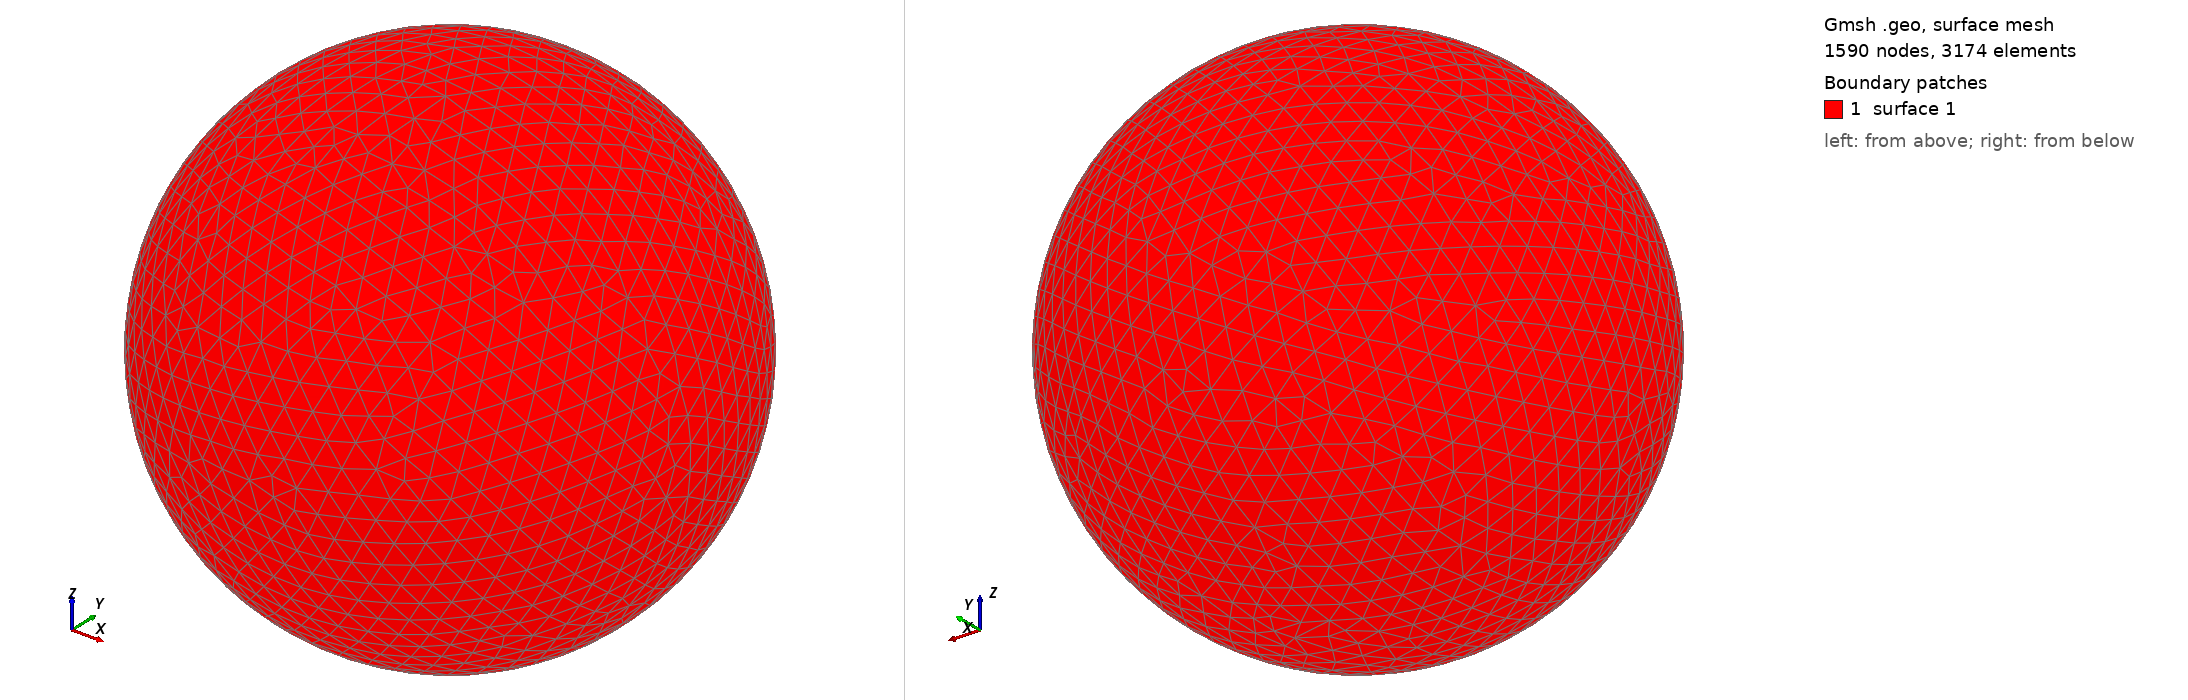

Gmsh geometry script, surface-meshed: 1590 nodes, 3174 surface elements. Boundary patches (legend numbers): 1 surface 1. Left view from above one corner, right view from below the opposite corner. The script declares no physical surfaces, so the legend lists its geometric surfaces. The drawing asked Gmsh for element sizes between 1% and 20% of the model's largest extent; the script's own settings can give other sizes.

=== shot2482.geo (drawn) ===
SetFactory("OpenCASCADE");
Point(1) = {0,0,0,0};
Sphere(1) = {0,0,0,0.53290000};
MeshSize{ PointsOf{ Surface{:}; } } = 0.053290000;
Mesh.ElementOrder=1;
Mesh.Format=39;
